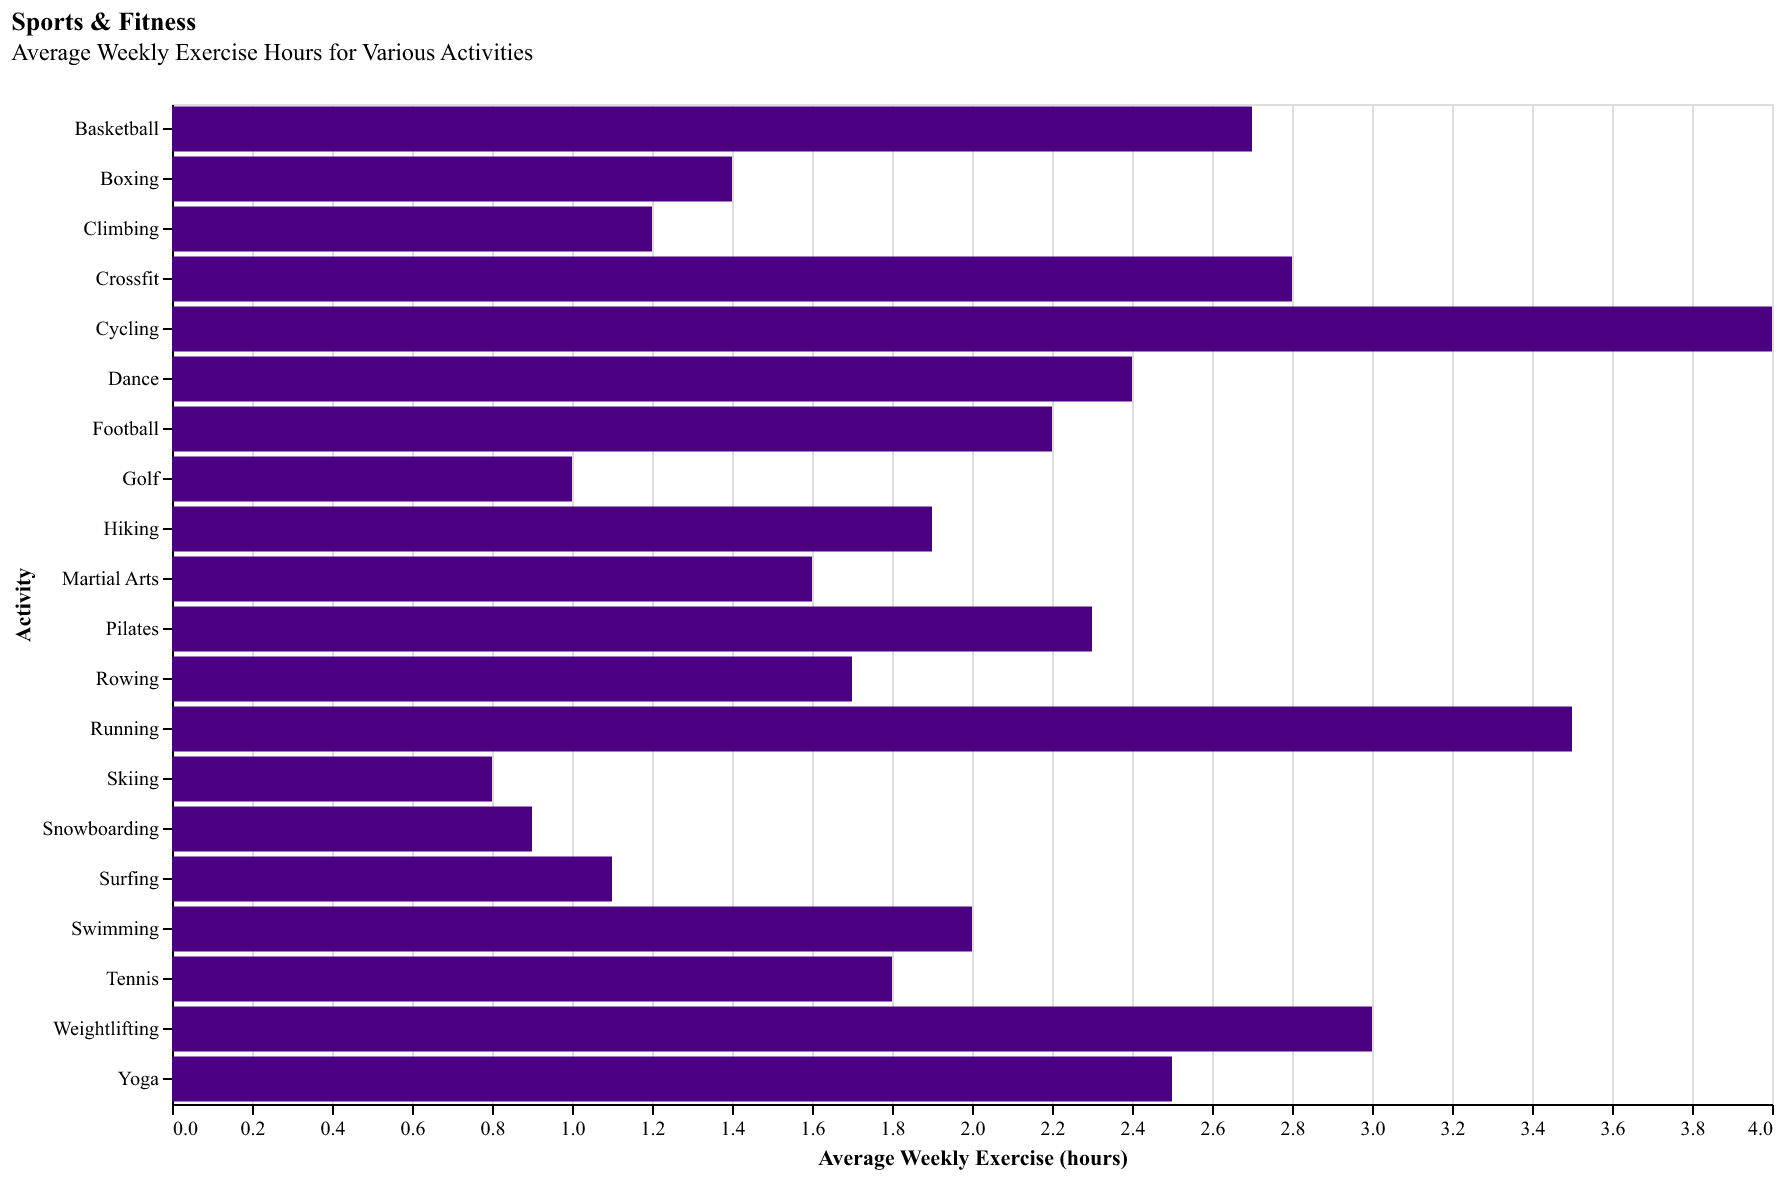

Values plotted in this chart, from the file beside it:
Activity, Average Weekly Exercise (hours)
Running, 3.5
Swimming, 2.0
Cycling, 4.0
Yoga, 2.5
Weightlifting, 3.0
Basketball, 2.7
Tennis, 1.8
Football, 2.2
Hiking, 1.9
Pilates, 2.3
Dance, 2.4
Martial Arts, 1.6
Rowing, 1.7
Boxing, 1.4
Climbing, 1.2
Crossfit, 2.8
Golf, 1.0
Skiing, 0.8
Snowboarding, 0.9
Surfing, 1.1
